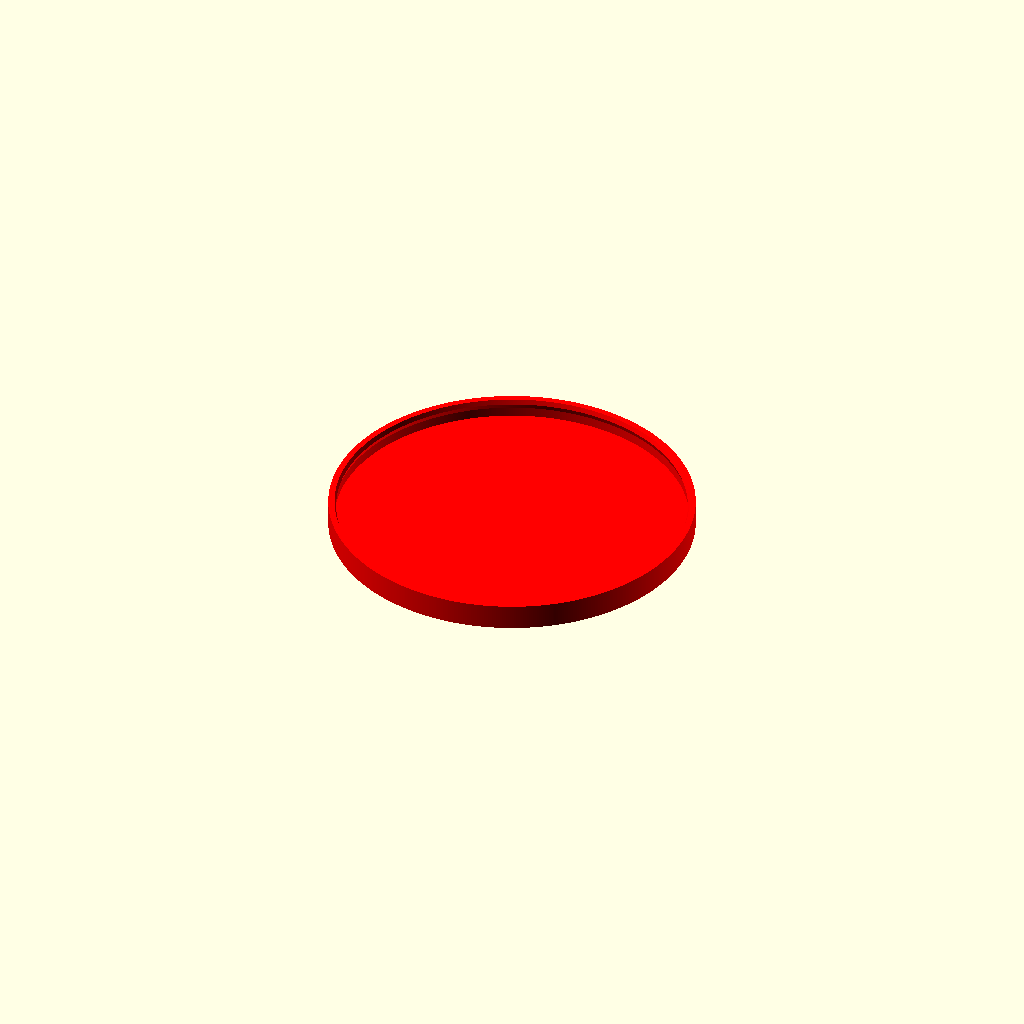
Cell 1: the model at its default parameters.
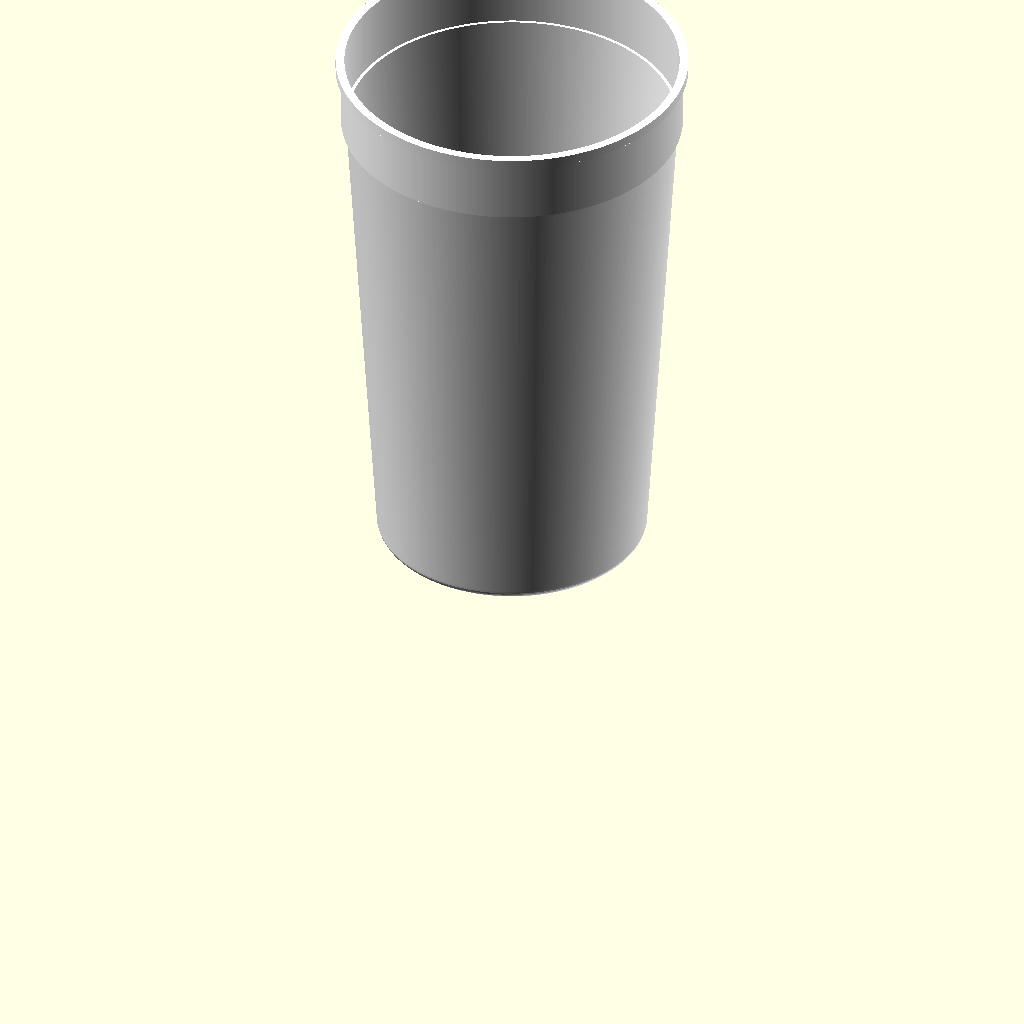
Cell 2: display = "cup" (everything else at default).
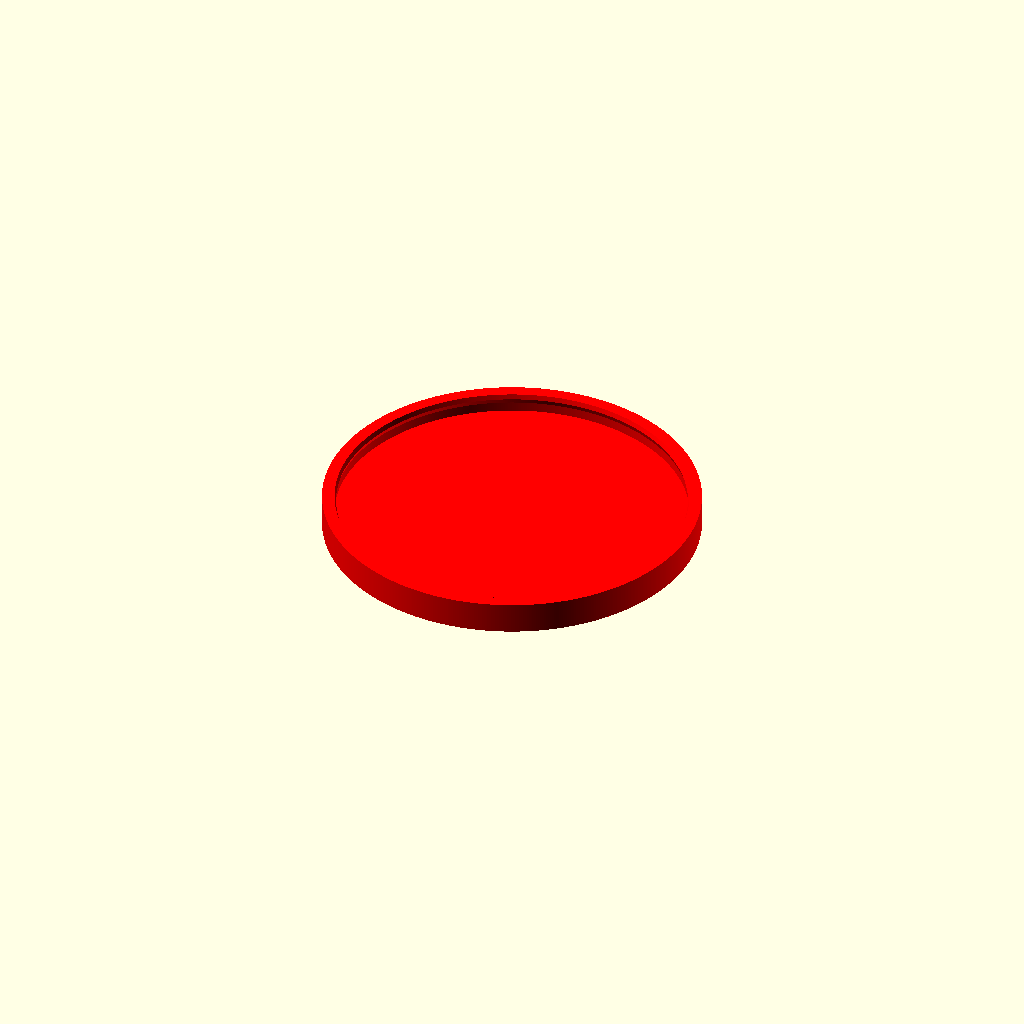
Cell 3: the same model with lidTh = 3.2.
One fixed orthographic camera (rotation 55°, 0°, 25°; colour scheme Cornfield) for every cell.
Source of the model, inputs/thingiverse/files/thing-2704367/files/cup.scad:
/* [General Settings] */
// Resolution of mesh.  Smaller numbers make for smoother surface, but with increased STL file size.
resolution = 0.5; // [0.2:.1:5]
// Select which object(s) to display
display = "lid"; // ["lid", "cup", "both"]
// Show 2D section of object(s)
cross_section = 0; // [0: "no", 1:"yes"]


/* [Lid] */
// Thickness of lid top and sides
lidTh = 1.6;
// Amount of indentation along the radius to help catch on the lip.  Should affect how positive the snap of the lid is.
lidIndent = 0.4;
// Amount of extra radius to add, for an easier fit onto cup.  Depends on tolerances of the 3D printer.  This counteracts the lidIndent to some degree.
lidRadiusClearance = 0.25;


/* [Cup] */
// Total measured height of cup from top to bottom
totalHeight = 144;
// Outer Diameter of cup from top
topOD = 90;
// Outer Diameter of cup at bottom, before it is reduce by bottom radius
bottomOD = 69;
// Radius of bottom of cup
bottomRadius = 2.5;

// Width of lip measured from above.  The "lip" is feature at top of the cup that allows the lid to snap on.
lipWidth = 2.25;
// Height of top lip
lipHeight = 2.5;
// Radial depth from outside of top lip to outside of "ridge"
lipDepth = 1.4;

// Height of "ridge".  The ridge is what I'm calling the small straight section below the lip.
ridgeHeight = 16;
// Radial depth from outside of ridge to outside of cup wall below
ridgeDepth = 1.2;

main();

module main() {
  $fa = 0.1;
  $fs = resolution;
  if (display == "lid")
    lid(topOD, lipHeight, lipDepth, lidTh, lidIndent, lidRadiusClearance, cross_section);

  if (display == "both") {
    cup(totalHeight, topOD, bottomOD, bottomRadius,
        lipWidth, lipHeight, lipDepth,
        ridgeHeight, ridgeDepth, cross_section);

    if (cross_section) {
      rotate(180) translate([0,-totalHeight-lidTh]) 
        lid(topOD, lipHeight, lipDepth, lidTh, lidIndent, lidRadiusClearance, cross_section);
    } else {
      rotate([180,0]) translate([0,0,-totalHeight-lidTh]) 
        lid(topOD, lipHeight, lipDepth, lidTh, lidIndent, lidRadiusClearance, cross_section);
    }
  }

  if (display == "cup") {
  echo("FUCKO");
    cup(totalHeight, topOD, bottomOD, bottomRadius,
        lipWidth, lipHeight, lipDepth,
        ridgeHeight, ridgeDepth, cross_section);
  }
}

module cup(totalHeight, topOD, bottomOD, bottomRadius,
           lipWidth, lipHeight, lipDepth, 
           ridgeHeight, ridgeWidth, cross_section=false) {
  cupTh = lipWidth - lipDepth;
  lipTh = lipDepth / 2;

  y0 = totalHeight;
  y1 = y0 - lipHeight;
  y2 = y1 - ridgeHeight;

  x0 = topOD/2;
  x1 = x0 - lipDepth;
  x2 = x1 - ridgeDepth;

  points = concat(
    arc(r=bottomRadius, angle=90, offsetAngle=-90, c=[bottomOD / 2 - bottomRadius, bottomRadius]),
    [
      [x2, y2], [x1, y2],
      [x1, y0-lipTh], [x0 - cupTh, y0-lipTh], 
      [x0 - cupTh, y1], [x0, y1],
      [x0, y0], [x0 - lipWidth, y0],
      [x0 - lipWidth, y2 + cupTh], [x0 - lipWidth - cupTh, y2 + cupTh], 
      [bottomOD/2-cupTh, bottomRadius],
    ],
    arc(r=bottomRadius-cupTh, angle=-90, c=[bottomOD / 2 - bottomRadius, bottomRadius]),
    [ [0,cupTh], [0,0] ]
  );

  if (cross_section) {
    color("white") linear_extrude(height=0.1) 
      for(x=[0,1]) mirror([x,0])
      poly2d(points);
  } else {
    color("white") rotate_extrude() 
      poly2d(points);
  }
}

module lid(cupTopOD, cupLipHeight, cupLipDepth, lidTh, lidIndent, radiusClearance, cross_section=false) {
  r = cupTopOD/2+radiusClearance;
  points = [
    [0,0], [r+lidTh, 0],
    [r+lidTh, lidTh+cupLipHeight*2], [r, lidTh+cupLipHeight*2],
    [r-lidIndent, lidTh+cupLipHeight*1.5], [r, lidTh+cupLipHeight],
    [r, lidTh], [0, lidTh]
  ];

  if (cross_section) {
    color("red") for(x=[0,1]) mirror([x,0]) 
      linear_extrude(height=0.1) poly2d(points);
  } else {
    color("red") rotate_extrude()
      poly2d(points);
  }
}


// functions and modules below copied from my FunctionalOpenSCAD library
// http://github.com/thehans/FunctionalOpenSCAD

// based on get_fragments_from_r documented on wiki
// https://en.wikibooks.org/wiki/OpenSCAD_User_Manual/The_OpenSCAD_Language
function fragments(r=1) = ($fn > 0) ? 
  ($fn >= 3 ? $fn : 3) : 
  ceil(max(min(360.0 / $fa, r*2*PI / $fs), 5));

// Generate a list of points for a circular arc with center c, radius r, etc.
// "center" parameter centers the sweep of the arc about the offsetAngle (half to each side of it)
// "internal" parameter enables polyhole radius correction
function arc(r=1, angle=360, offsetAngle=0, c=[0,0], center=false, internal=false, d) = 
  let (
    r1 = d==undef ? r : d/2,
    fragments = ceil((abs(angle) / 360) * fragments(r1,$fn)),
    step = angle / fragments,
    a = offsetAngle-(center ? angle/2 : 0),
    R = internal ? to_internal(r1) : r1,
    last = (abs(angle) == 360 ? 1 : 0)
  )
  [ for (i = [0:fragments-last] ) let(a2=i*step+a) c+R*[cos(a2), sin(a2)] ];

function depth(a,n=0) = len(a) == undef ? n : depth(a[0],n+1);
function is_poly_vector(poly) = depth(poly) > 3;

module poly2d(poly) {
  if (is_poly_vector(poly))
    for (p = poly) polygon(points=p[0], paths=p[1]);
  else {
    if (depth(poly) == 2)
      polygon(poly);
    else
      polygon(points=poly[0], paths=poly[1]);
  }
}
Parameter table extracted from the source (name, type, default, range or options):
resolution: number, default 0.5, range 0.2 to 5, step 0.1
display: string, default "lid", options "lid", "cup", "both"
cross_section: number, default 0, options 0, 1
lidTh: number, default 1.6
lidIndent: number, default 0.4
lidRadiusClearance: number, default 0.25
totalHeight: number, default 144
topOD: number, default 90
bottomOD: number, default 69
bottomRadius: number, default 2.5
lipWidth: number, default 2.25
lipHeight: number, default 2.5
lipDepth: number, default 1.4
ridgeHeight: number, default 16
ridgeDepth: number, default 1.2
